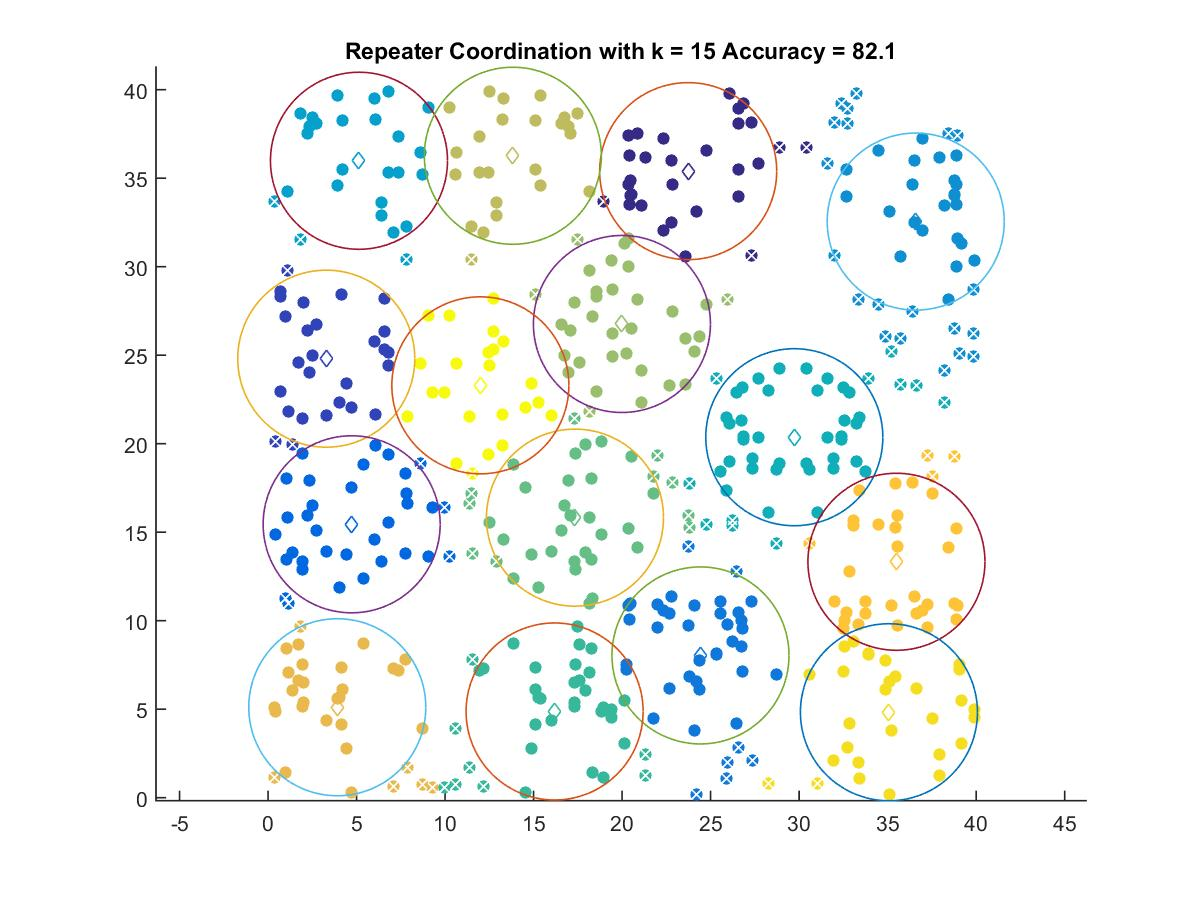

Data behind this chart, as committed beside it:
23.733, 35.398
3.287, 24.8
4.721, 15.45
24.43, 8.039
36.59, 32.55
5.135, 35.98
29.73, 20.37
16.19, 4.873
17.34, 15.82
19.99, 26.76
13.83, 36.27
3.909, 5.112
35.5, 13.33
35.07, 4.83
11.99, 23.3
